Labelled photos from "data", an image-classification folder in AdamGinna/TrashRec_dataset. The possible labels are: cardboard, glass, metal, paper, plastic, trash.

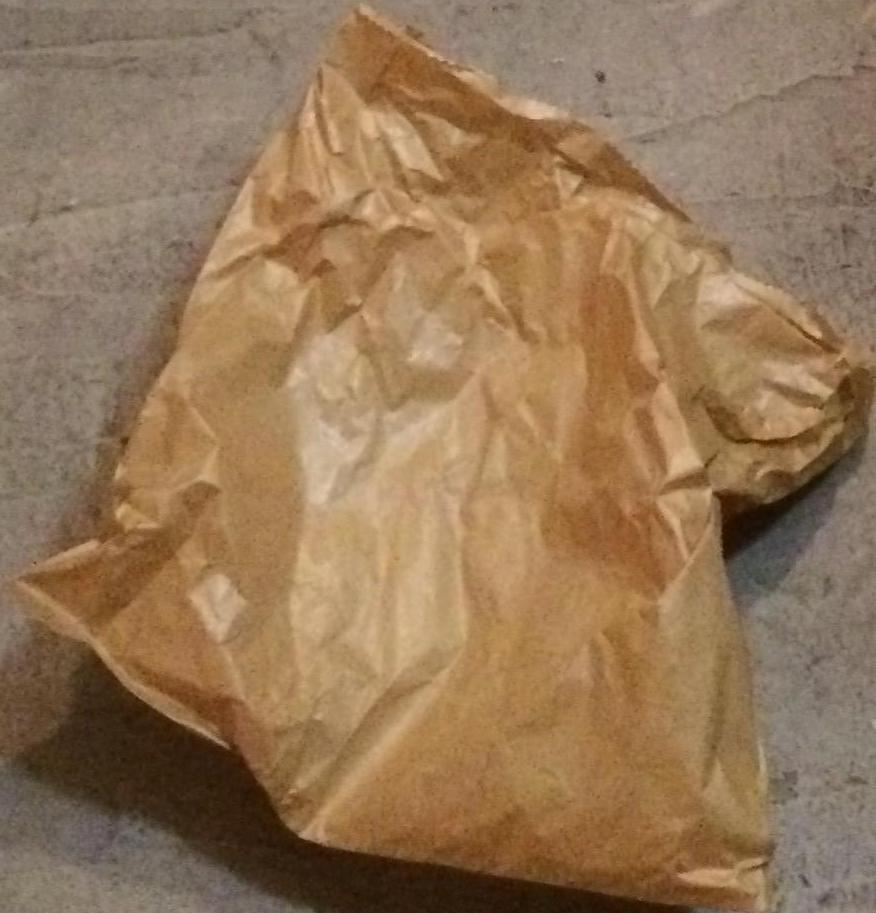
Label: paper

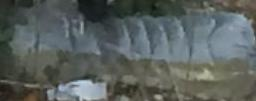
Label: plastic

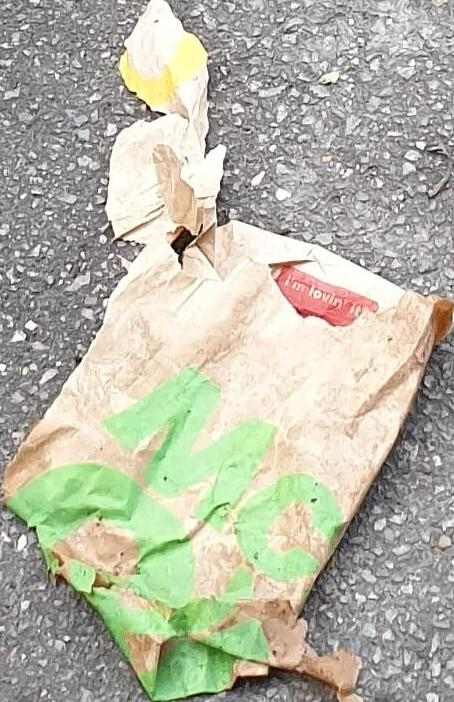
Label: paper

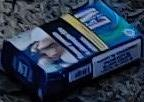
Label: cardboard

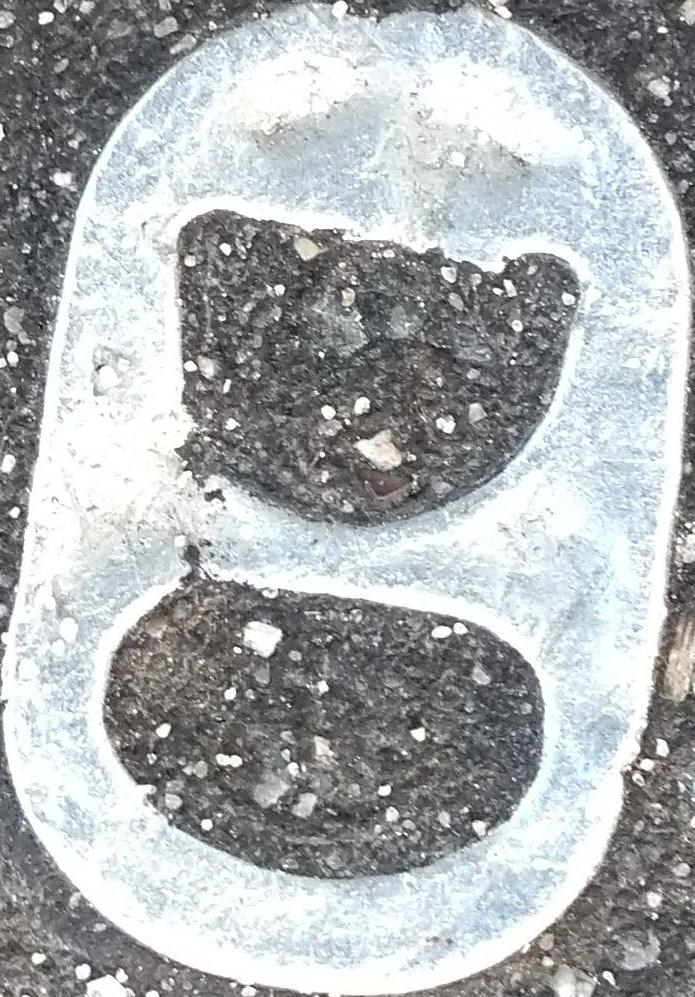
Label: metal

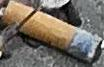
Label: trash
